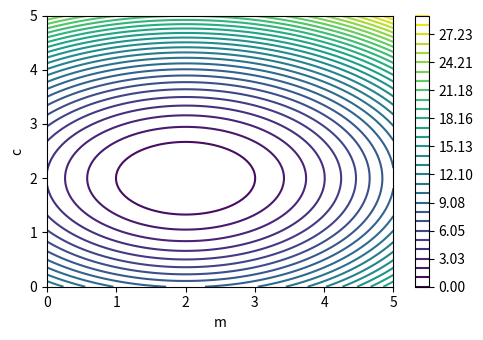

The matplotlib source for this figure:
import numpy as np
import matplotlib.pyplot as plt

# Generating a more focused range of values for m and c for the contour plot
m_values = np.linspace(0, 5, 100)  # Tightened range around the true m
c_values = np.linspace(0, 5, 100)  # Tightened range around the true c
M, C = np.meshgrid(m_values, c_values)
Error = np.zeros(M.shape)

# Calculating the error for each combination of m and c

Error=(M-2)**2+(1.5*C-3)**2

# Plotting the contour plot with gradient descent steps
plt.figure(figsize=(5, 3.5))
cp = plt.contour(M, C, Error, levels=np.linspace(Error.min(), Error.max(), 30), cmap='viridis')
plt.colorbar(cp)


plt.xlabel('m')
plt.ylabel('c')
plt.tight_layout()
plt.savefig('02.3_simple_contour.png')
plt.show()
